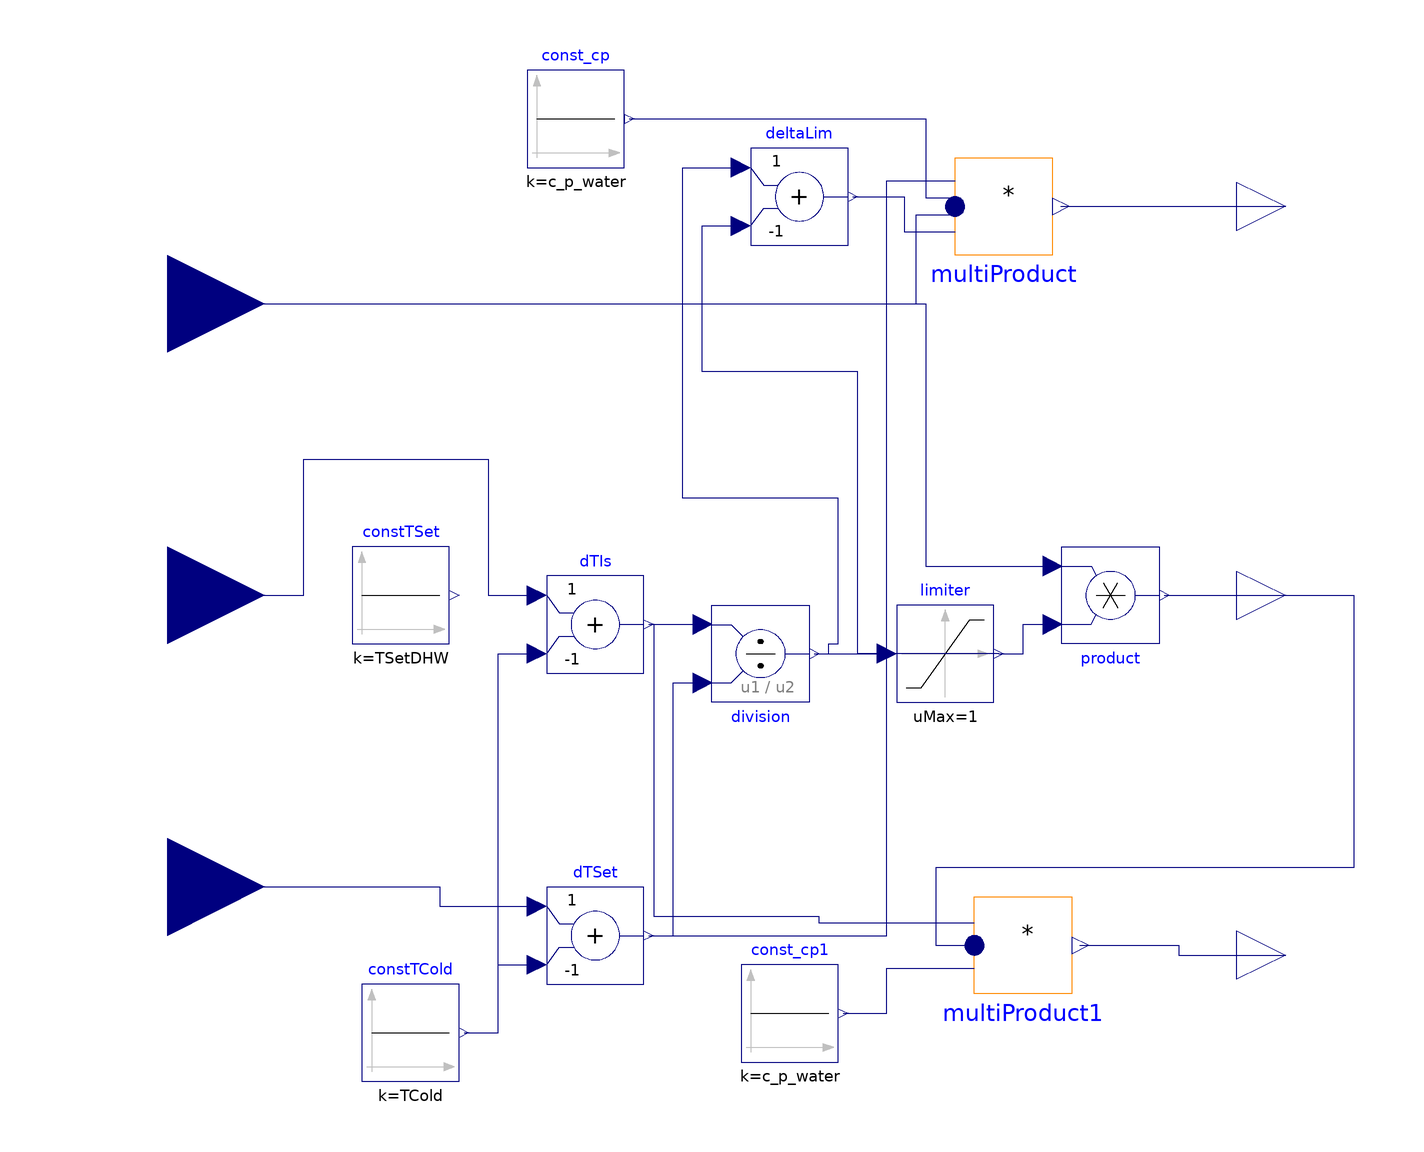

This picture is the connection diagram that the Modelica source below describes through its graphical annotations.

model calcmFlowEquStatic "Static way to calc m_flow_equivalent"
    extends BaseClasses.PartialcalcmFlowEqu;
    Modelica.Blocks.Sources.Constant constTSet(final k=TSetDHW)
      annotation (Placement(transformation(extent={{-82,-10},{-62,10}})));
    Modelica.Blocks.Interfaces.RealOutput Q_flowDELIVERED
      annotation (Placement(transformation(extent={{100,-84},{120,-64}})));
    Modelica.Blocks.Math.MultiProduct
                              multiProduct1(nu=3)
      annotation (Placement(transformation(extent={{46,-62},{66,-82}})));
    Modelica.Blocks.Sources.Constant const_cp1(final k=c_p_water)
      annotation (Placement(transformation(extent={{-2,-96},{18,-76}})));
  equation
    connect(TIs, dTIs.u1) annotation (Line(points={{-120,0},{-92,0},{-92,28},{
            -54,28},{-54,0},{-44,0}}, color={0,0,127}));
    connect(multiProduct1.y, Q_flowDELIVERED) annotation (Line(points={{67.7,
            -72},{88,-72},{88,-74},{110,-74}}, color={0,0,127}));
    connect(const_cp1.y, multiProduct1.u[1]) annotation (Line(points={{19,-86},
            {28,-86},{28,-76.6667},{46,-76.6667}}, color={0,0,127}));
    connect(product.y, m_flow_out)
      annotation (Line(points={{85,0},{110,0}}, color={0,0,127}));
    connect(m_flow_in, product.u2) annotation (Line(points={{-120,60},{36,60},{
            36,6},{62,6}}, color={0,0,127}));
    connect(m_flow_out, multiProduct1.u[2]) annotation (Line(points={{110,0},{
            124,0},{124,-56},{38,-56},{38,-72},{46,-72}}, color={0,0,127}));
    connect(dTIs.y, multiProduct1.u[3]) annotation (Line(points={{-21,-6},{-20,
            -6},{-20,-66},{14,-66},{14,-67.3333},{46,-67.3333}}, color={0,0,127}));
  end calcmFlowEquStatic;